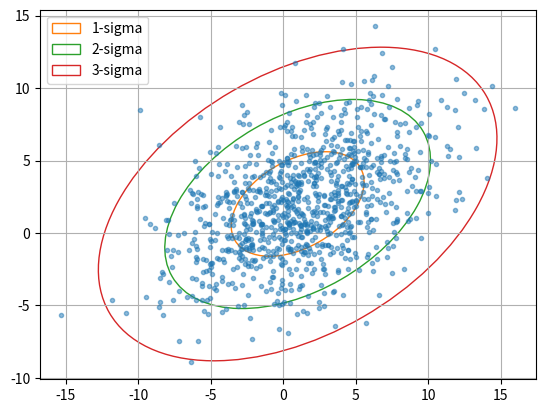

Reproduce this figure in Python.
import matplotlib.pyplot as plt
import numpy as np
from matplotlib.patches import Ellipse


def rotation_matrix_2d(theta_deg):
    theta = np.radians(theta_deg)
    c = np.cos(theta)
    s = np.sin(theta)
    return np.array([[c, -s], [s, c]])


mean = (1, 2)
sigma1, sigma2 = 5, 3
angle = -30
cov = rotation_matrix_2d(angle).T @ np.array([[sigma1**2, 0], [0, sigma2**2]]) @ rotation_matrix_2d(angle)
print(cov)

rng = np.random.default_rng()
x = rng.multivariate_normal(mean=mean, cov=cov, size=1000)
print(x.shape)  # (number of points, dimension)
print(x.mean(axis=0))  # close to mean=(1,2)
print(np.cov(x.T))


fig, ax = plt.subplots()
ax.plot(x[:, 0], x[:, 1], ".", alpha=0.5)
for i in range(3):
    ax.add_artist(
        Ellipse(
            xy=mean,
            width=sigma1 * 2 * (i + 1),
            height=sigma2 * 2 * (i + 1),
            angle=-angle,
            edgecolor=f"C{i+1}",
            facecolor="none",
            label=f"{i+1}-sigma",
        )
    )
ax.axis("equal")
ax.grid()
ax.legend()
plt.show()
